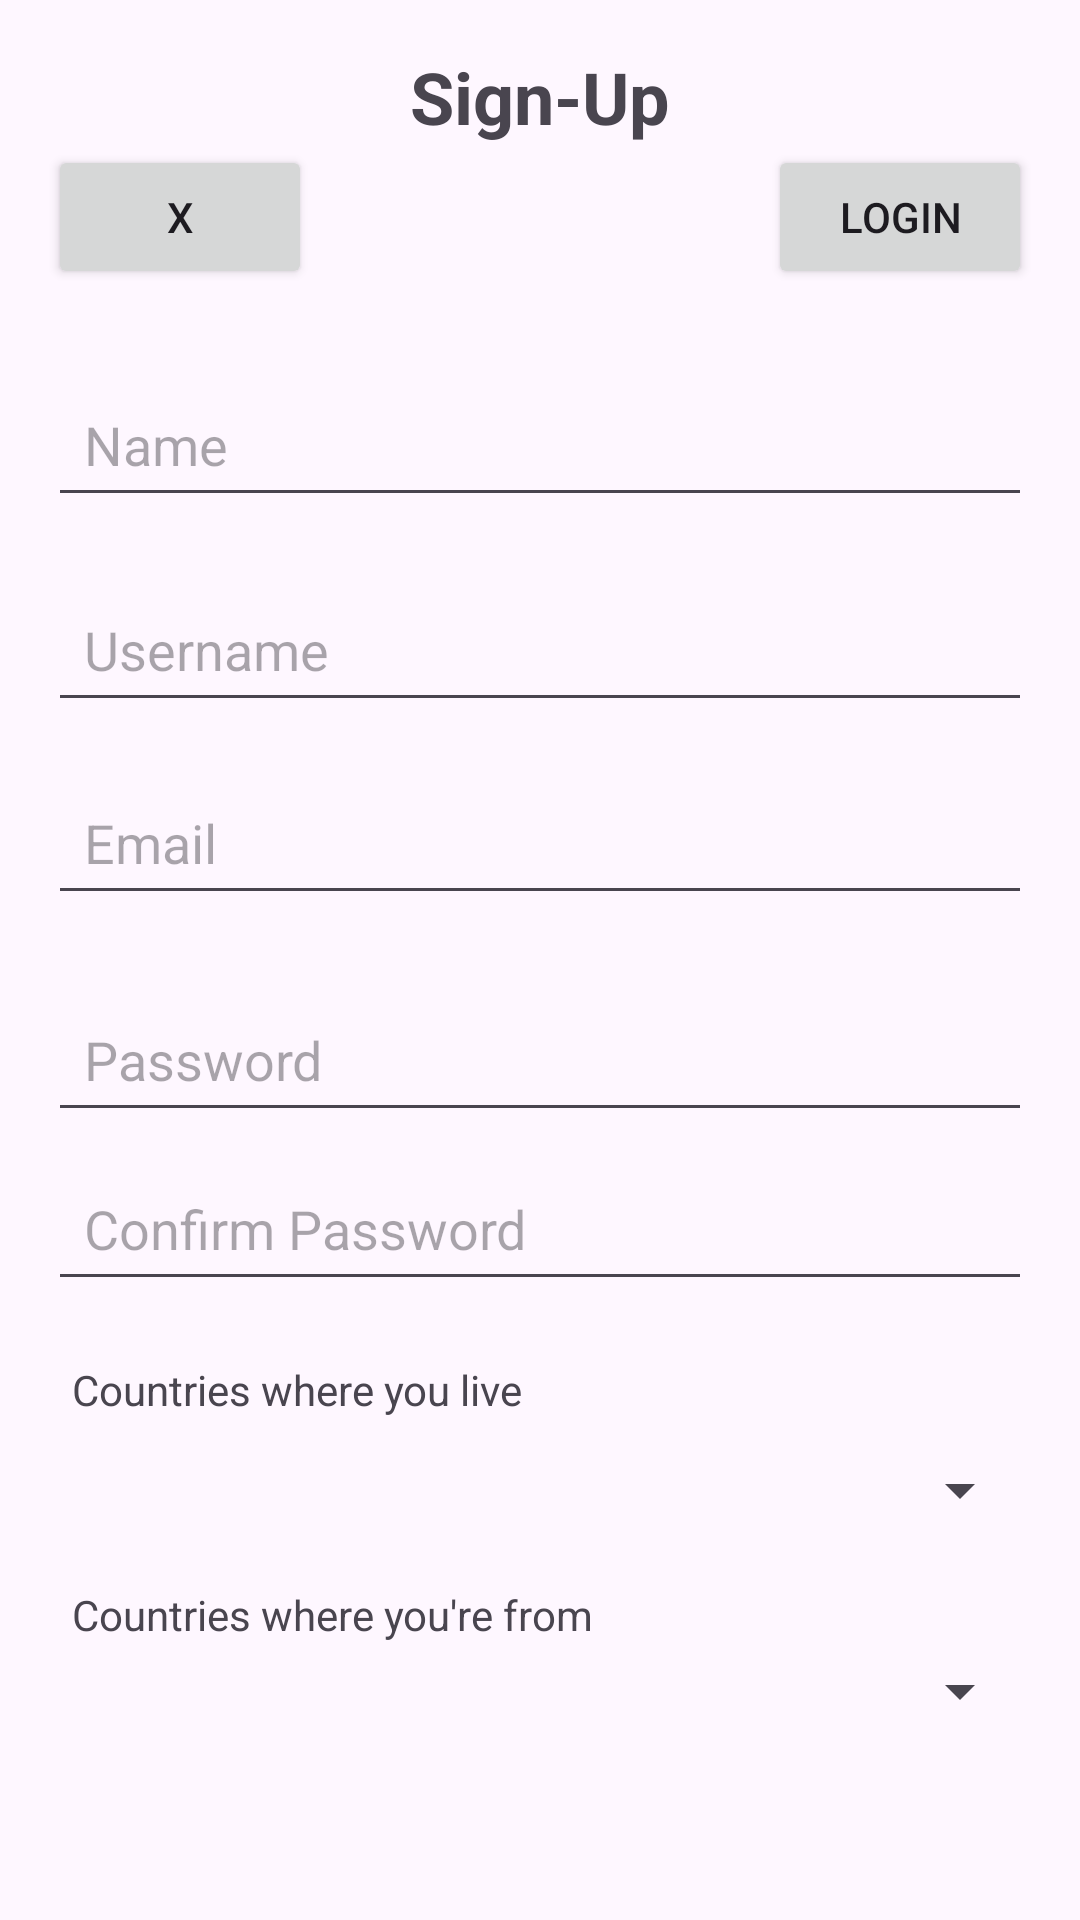

Here is an Android app screen rendered from its layout file. Give the layout XML and the strings, colors and styles it references.
<!-- AndroidManifest.xml: application theme Theme.PoliHi -->
<!-- res/layout/sign_page.xml -->
<?xml version="1.0" encoding="utf-8"?>
<androidx.core.widget.NestedScrollView xmlns:android="http://schemas.android.com/apk/res/android"
    xmlns:app="http://schemas.android.com/apk/res-auto"
    android:layout_width="match_parent"
    android:layout_height="match_parent"
    android:fillViewport="true">

    <androidx.constraintlayout.widget.ConstraintLayout
        android:layout_width="match_parent"
        android:layout_height="wrap_content"
        android:padding="16dp">

        <TextView
            android:id="@+id/headerText"
            android:layout_width="wrap_content"
            android:layout_height="wrap_content"
            android:text="Sign-Up"
            android:textSize="24sp"
            android:textStyle="bold"
            app:layout_constraintStart_toStartOf="parent"
            app:layout_constraintEnd_toEndOf="parent"
            app:layout_constraintTop_toTopOf="parent" />

        <Button
            android:id="@+id/settingsButton"
            android:layout_width="wrap_content"
            android:layout_height="wrap_content"
            android:text="X"
            app:layout_constraintStart_toStartOf="parent"
            app:layout_constraintTop_toBottomOf="@id/headerText" />

        <Button
            android:id="@+id/logoutButton"
            android:layout_width="wrap_content"
            android:layout_height="wrap_content"
            android:text="Login"
            app:layout_constraintEnd_toEndOf="parent"
            app:layout_constraintTop_toBottomOf="@id/headerText" />


        

        

        

        

        

        

        

        

        

        

        

        <EditText
            android:id="@+id/nameEditText"
            android:layout_width="0dp"
            android:layout_height="wrap_content"
            android:layout_marginTop="108dp"
            android:hint="Name"
            android:padding="12dp"
            app:layout_constraintEnd_toEndOf="parent"
            app:layout_constraintHorizontal_bias="0.0"
            app:layout_constraintStart_toStartOf="parent"
            app:layout_constraintTop_toTopOf="parent" />

        <Spinner
            android:id="@+id/fromCountrySpinner"
            android:layout_width="0dp"
            android:layout_height="wrap_content"
            android:layout_marginTop="4dp"
            android:padding="12dp"
            android:prompt="@string/choose_country_from"
            app:layout_constraintEnd_toEndOf="parent"
            app:layout_constraintHorizontal_bias="0.0"
            app:layout_constraintStart_toStartOf="parent"
            app:layout_constraintTop_toBottomOf="@id/fromCountriesText" />

        <TextView
            android:id="@+id/fromCountriesText"
            android:layout_width="wrap_content"
            android:layout_height="wrap_content"
            android:layout_marginStart="8dp"
            android:layout_marginTop="20dp"
            android:text="Countries where you're from"
            app:layout_constraintStart_toStartOf="parent"
            app:layout_constraintTop_toBottomOf="@id/currentLocationSpinner" />

        <Spinner
            android:id="@+id/currentLocationSpinner"
            android:layout_width="0dp"
            android:layout_height="wrap_content"
            android:layout_marginTop="12dp"
            android:padding="12dp"
            android:prompt="@string/choose_location"
            app:layout_constraintEnd_toEndOf="parent"
            app:layout_constraintHorizontal_bias="0.0"
            app:layout_constraintStart_toStartOf="parent"
            app:layout_constraintTop_toBottomOf="@id/liveCountriesText" />

        <TextView
            android:id="@+id/liveCountriesText"
            android:layout_width="wrap_content"
            android:layout_height="wrap_content"
            android:layout_marginStart="8dp"
            android:layout_marginTop="20dp"
            android:text="Countries where you live"
            app:layout_constraintStart_toStartOf="parent"
            app:layout_constraintTop_toBottomOf="@id/confirmPasswordEditText" />

        <EditText
            android:id="@+id/confirmPasswordEditText"
            android:layout_width="0dp"
            android:layout_height="wrap_content"
            android:layout_marginTop="8dp"
            android:hint="Confirm Password"
            android:inputType="textPassword"
            android:padding="12dp"
            app:layout_constraintEnd_toEndOf="parent"
            app:layout_constraintHorizontal_bias="0.0"
            app:layout_constraintStart_toStartOf="parent"
            app:layout_constraintTop_toBottomOf="@id/passwordEditText" />

        <EditText
            android:id="@+id/passwordEditText"
            android:layout_width="0dp"
            android:layout_height="wrap_content"
            android:layout_marginTop="24dp"
            android:hint="Password"
            android:inputType="textPassword"
            android:padding="12dp"
            app:layout_constraintEnd_toEndOf="parent"
            app:layout_constraintHorizontal_bias="0.0"
            app:layout_constraintStart_toStartOf="parent"
            app:layout_constraintTop_toBottomOf="@id/emailEditText" />

        <EditText
            android:id="@+id/emailEditText"
            android:layout_width="0dp"
            android:layout_height="wrap_content"
            android:layout_marginTop="16dp"
            android:hint="Email"
            android:padding="12dp"
            app:layout_constraintEnd_toEndOf="parent"
            app:layout_constraintHorizontal_bias="0.0"
            app:layout_constraintStart_toStartOf="parent"
            app:layout_constraintTop_toBottomOf="@id/usernameEditText" />

        <EditText
            android:id="@+id/usernameEditText"
            android:layout_width="0dp"
            android:layout_height="wrap_content"
            android:layout_marginTop="20dp"
            android:hint="Username"
            android:padding="12dp"
            app:layout_constraintEnd_toEndOf="parent"
            app:layout_constraintHorizontal_bias="0.0"
            app:layout_constraintStart_toStartOf="parent"
            app:layout_constraintTop_toBottomOf="@id/nameEditText" />


        <LinearLayout
            android:id="@+id/bottom_navigation"
            android:layout_width="0dp"
            android:layout_height="wrap_content"
            android:orientation="horizontal"
            android:gravity="center"
            android:background="@color/light"
            app:layout_constraintStart_toStartOf="parent"
            app:layout_constraintEnd_toEndOf="parent"
            app:layout_constraintBottom_toBottomOf="parent">



            
            



        </LinearLayout>

    </androidx.constraintlayout.widget.ConstraintLayout>


</androidx.core.widget.NestedScrollView>
<!-- resources referenced by this layout -->
<resources>
  <color name="light">#FFFBFFFE</color>
  <style name="Theme.PoliHi" parent="Base.Theme.PoliHi" />
  <style name="Base.Theme.PoliHi" parent="Theme.Material3.DayNight.NoActionBar">
          
          
      </style>
</resources>
